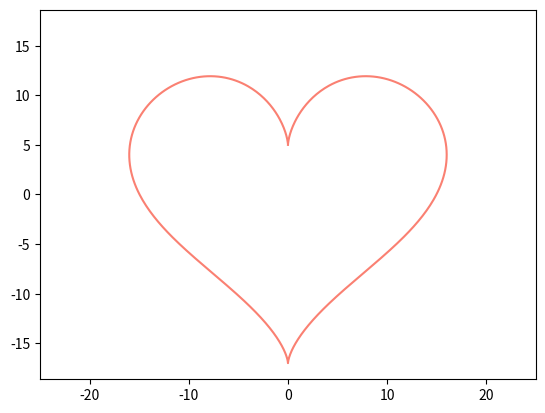

The matplotlib source for this figure:
from matplotlib.animation import FuncAnimation
import matplotlib.pyplot as plt
import numpy as np

def a(i):
    t = np.arange(0, i, 0.01)
    x = 16 * (np.sin(t)**3)
    y = 13*np.cos(t) - 5*np.cos(2*t) - 2*np.cos(3*t) - np.cos(4*t)
    return x, y


def animate(i):
    heart.set_data(a(i=i))



fig, ax = plt.subplots()
heart, = plt.plot([], [], '-', color='salmon')

edge = 25
plt.axis('equal')
ax.set_xlim(-edge, edge)
ax.set_ylim(-edge, edge)
    

ani = FuncAnimation(fig, animate, frames=np.arange(0, 2*np.pi, 0.1), interval=100)

ani.save("heart.gif")
